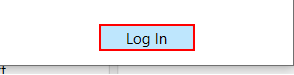
Task: Robotic Enterprise Framework
Workflow: UiDemo_Login

Step 1: click on the push button 'Log In' in window 'UiDemo' (uidemo.exe)
